6-way image classification set "raw_data" from GitHub (Tahkare/Projet-AIC); label vocabulary: chaetognatha, copepoda, euphausiids, fish larvae, limacina, medusae.

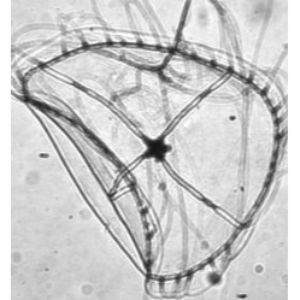
Label: medusae

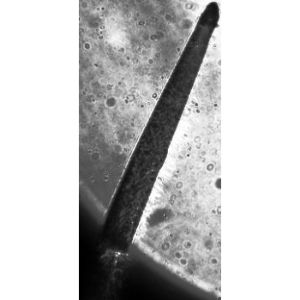
Label: chaetognatha

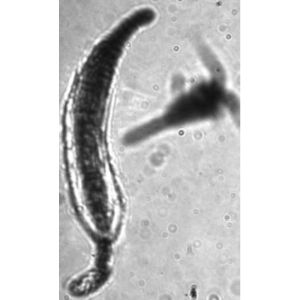
Label: chaetognatha

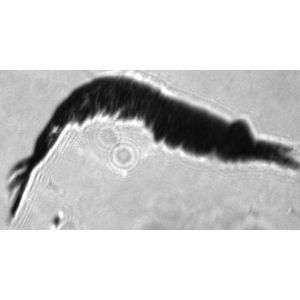
Label: euphausiids

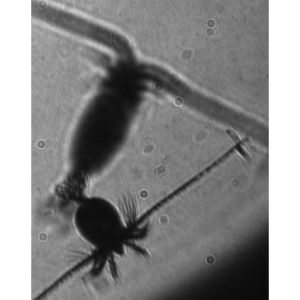
Label: copepoda

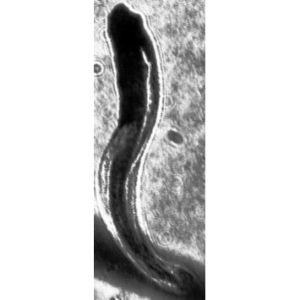
Label: fish larvae
